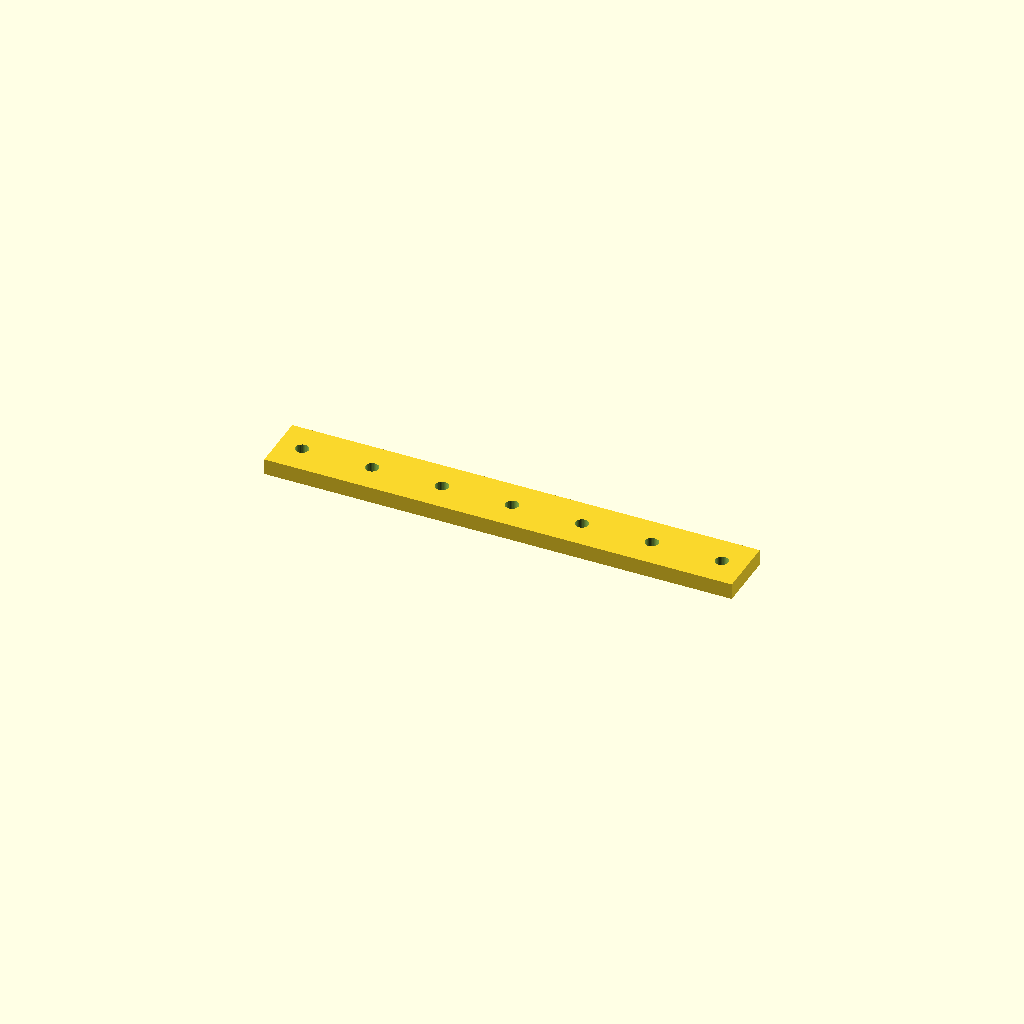
Cell 1: the model at its default parameters.
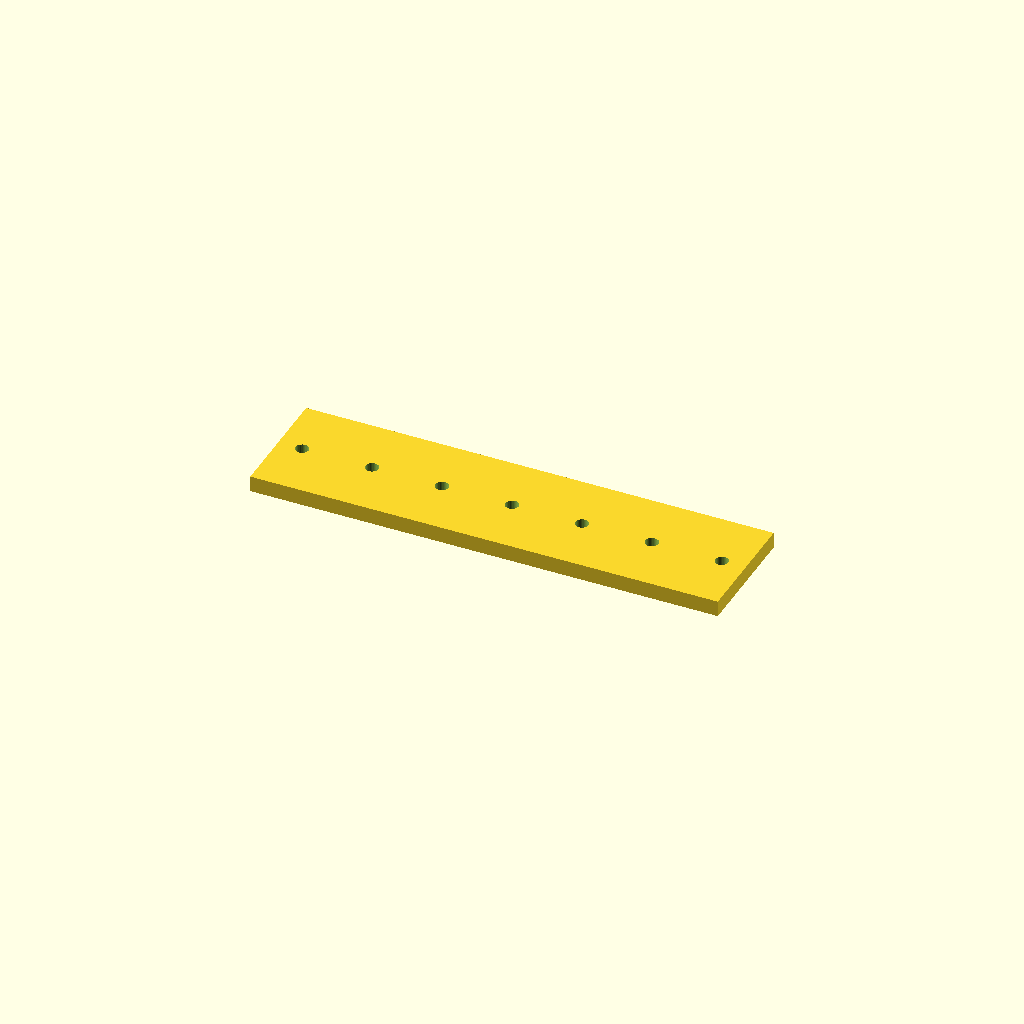
Cell 2 — bar_w set to 60, the other parameters unchanged.
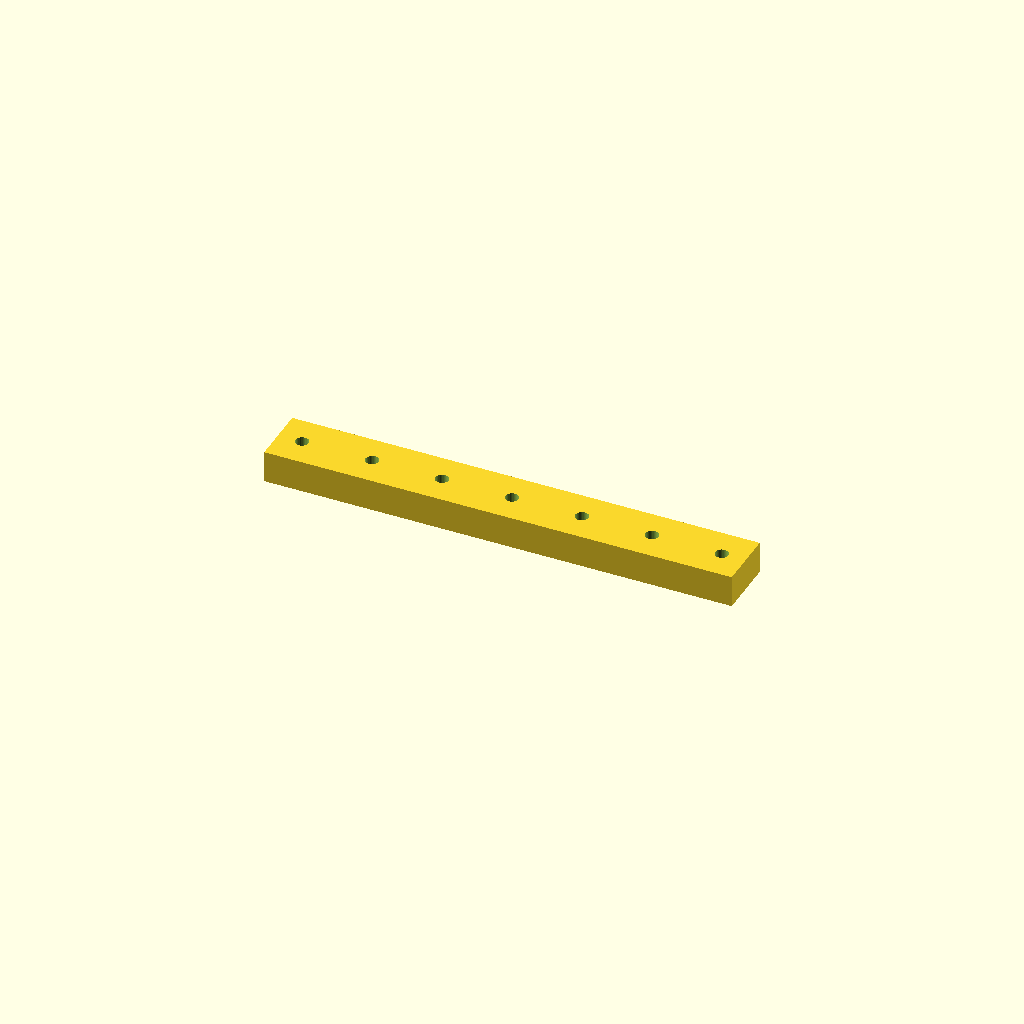
Cell 3: bar_t = 16 (everything else at default).
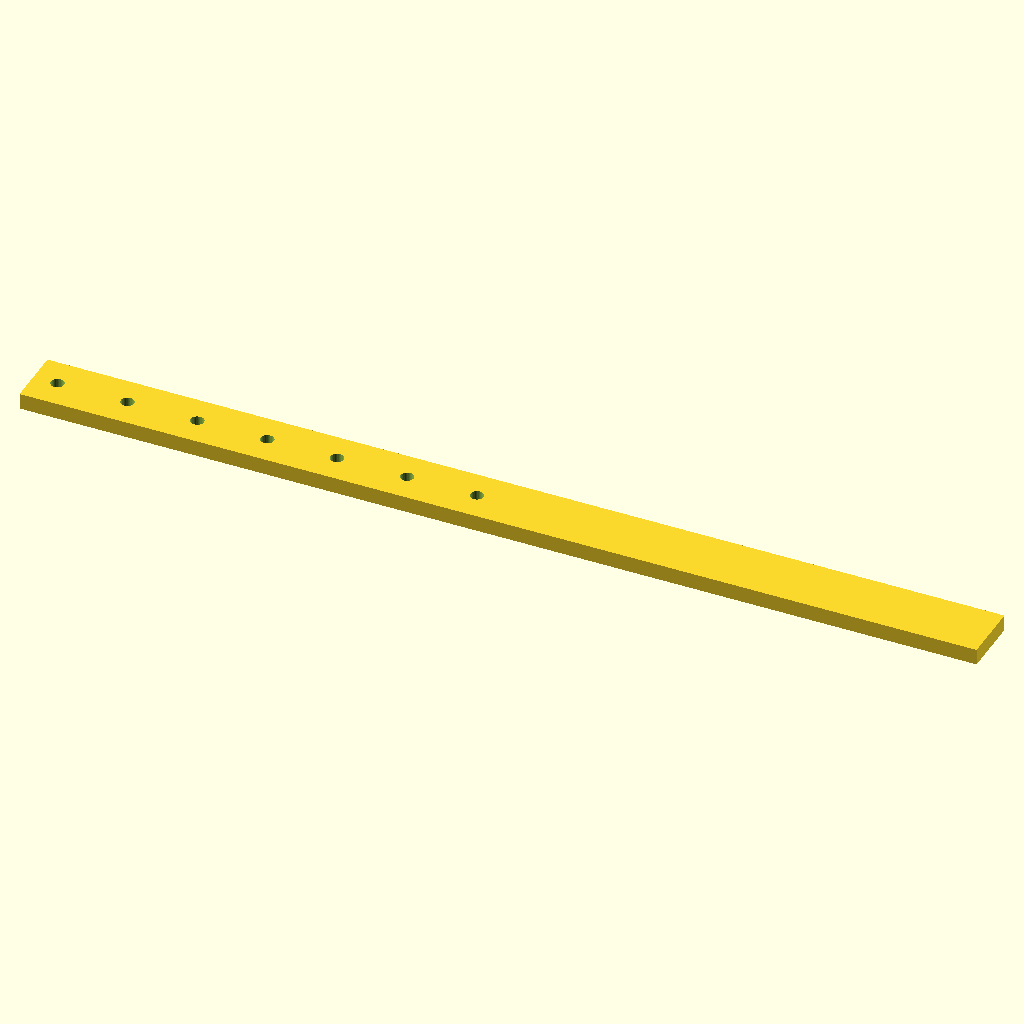
Cell 4: holes = 14 (everything else at default).
All cells are drawn from one camera (rotation 55°, 0°, 25°, orthographic, colour scheme Cornfield), so only the parameter changes between them.
OpenSCAD source file optional_data/data/place1/ventrows/part_0017.scad:
$fn = 32;

// ----------------------------------------------------------------------
// Hole bar, 7 x Ø6.6
// row layout, 12 mm edge offset
// ----------------------------------------------------------------------

// --- parameters (mm) ---
bar_w = 30;    // bar width (Y)
bar_t = 8;     // bar thickness (Z)
holes = 7;     // holes per row
hole_d = 6.6;  // hole diameter
edge = 12;     // offset from the bar end to the first hole
pitch = 35;    // pitch between neighbouring holes

// --- derived feature positions (mm) ---
span = (holes - 1) * pitch;   // = 210   distance between the end holes
bar_l = span + 2 * edge;      // = 234   overall bar length
start_x = -bar_l / 2 + edge;  // = -105   X of the first hole
feature_centers = [
  [start_x + 0 * pitch, 0],
  [start_x + 1 * pitch, 0],
  [start_x + 2 * pitch, 0],
  [start_x + 3 * pitch, 0],
  [start_x + 4 * pitch, 0],
  [start_x + 5 * pitch, 0],
  [start_x + 6 * pitch, 0]
];   // hole centres of the first row

// bar with one row of holes, drilled from feature_centers
difference() {
  translate([-bar_l / 2, -bar_w / 2, -bar_t / 2]) cube([bar_l, bar_w, bar_t]);
  for (centre = feature_centers)
    translate([centre[0], centre[1], 0])
      cylinder(d = hole_d, h = bar_t + 2, center = true);
}
Parameter table extracted from the source (name, type, default, range or options):
bar_w: number, default 30
bar_t: number, default 8
holes: number, default 7
hole_d: number, default 6.6
edge: number, default 12
pitch: number, default 35
